pico-8 play session: no input (idle), after a click and taps of 🅾, ❎, 🅾+❎, 🅾 in the second before t = 0

[t = 1 s] idle ~1s (no d-pad/buttons)
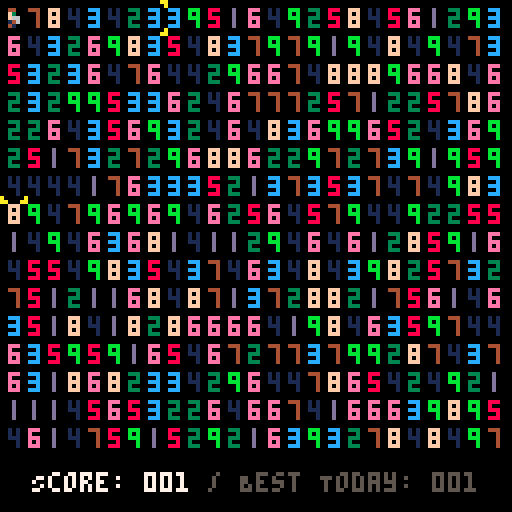

pico-8 cartridge
version 43
__lua__
-- PicoGreed
-- by Max Loiacono

-- #region Pico8 Helpers

INT_MAX = 32767

function us(s)
    return unpack(split(s))
end

function dgetd(i, d)
    local v = dget(i)
    return v != 0 and v or d
end

-- #endregion

-- #region State Machine

State = {}
State.__index = State

function State.new(init, update, draw, transparent_update, transparent_draw)
    return setmetatable(
        {
            init = init,
            update = update,
            draw = draw,
            transparent_update = transparent_update,
            transparent_draw = transparent_draw
        }, State
    )
end

_sm_state = {}

function sm_push(state, params, on_pop)
    add(_sm_state, { state = state, on_pop = on_pop })
    state:init(params)
end

function sm_pop(result)
    local entry = _sm_state[#_sm_state]
    del(_sm_state, entry)
    if entry.on_pop then
        entry.on_pop(result)
    end
end

function sm_clear()
    _sm_state = {}
end

function sm_update()
    for i = #_sm_state, 1, -1 do
        if i == 1 or not _sm_state[i].state.transparent_update then
            for j = i, #_sm_state do
                _sm_state[j].state:update()
            end
            break
        end
    end
end

function sm_draw()
    for i = #_sm_state, 1, -1 do
        if i == 1 or not _sm_state[i].state.transparent_draw then
            for j = i, #_sm_state do
                _sm_state[j].state:draw()
            end
            break
        end
    end
end

-- #endregion

-- #region Input Manager

poke(0x5f2d, 0x1)
BTN_PRIMARY, BTN_SECONDARY, BTN_UP, BTN_DOWN, BTN_LEFT, BTN_RIGHT, LMB, MMB, RMB = us "4,5,2,3,0,1,1,2,4"
BTN_GLYPHS = split "🅾️,❎,⬆️,⬇️,⬅️,➡️"
mouse_nx, mouse_ny, last_mouse, last_btn, mouse_down, mouse_up, mouse_x, mouse_y, prev_mouse_x, prev_mouse_y, mouse_just_down, _drag_start, drag_duration = us "0,0,0,0,0,0,0,0,0,0,0,0,0"
click_drag_start_x, click_drag_start_y, click_drag_end_x, click_drag_end_y = nil

function im_update()
    prev_mouse_x, prev_mouse_y, mouse_x, mouse_y, t, prev_mouse_down, mouse_down = mouse_x, mouse_y, stat(32), stat(33), time(), mouse_down, stat(34)
    mouse_up = prev_mouse_down & ~mouse_down
    mouse_just_down = ~prev_mouse_down & mouse_down

    if click_drag_end_x != nil then
        click_drag_start_x, click_drag_start_y, click_drag_end_x, click_drag_end_y = nil
    end
    if (mouse_just_down & LMB) != 0 then
        click_drag_start_x, click_drag_start_y, _drag_start = mouse_x, mouse_y, t
    end
    if (mouse_up & LMB) != 0 then
        click_drag_end_x, click_drag_end_y, drag_duration = mouse_x, mouse_y, t - _drag_start
    end

    mouse_nx, mouse_ny = mouse_x - prev_mouse_x, mouse_y - prev_mouse_y

    if mouse_down != 0 or mouse_up != 0 or mouse_nx != 0 or mouse_ny != 0 then
        last_mouse = t
    end

    if abs(last_mouse) <= 0.0667 then last_mouse = 0 end

    for b = 0, 5 do
        if btn(b) then last_btn = t end
    end
end

-- #endregion

-- #region UI Widgets

UI_PRIMARY_COLOR = 7
UI_SECONDARY_COLOR = 6
UI_BACKGROUND_COLOR = 0

function uiw_panel(x1, y1, x2, y2, pc, bg)
    rectfill(x1 - 1, y1 - 1, x2 + 1, y2 + 1, bg or UI_BACKGROUND_COLOR)
    rectfill(x1, y1, x2, y2, pc or UI_PRIMARY_COLOR)
    rectfill(x1 + 1, y1 + 1, x2 - 1, y2 - 1, bg or UI_BACKGROUND_COLOR)
end

UIWidget = {}
UIWidget.__index = UIWidget

function UIWidget.new(x, y, h, w)
    return setmetatable(
        {
            x = x,
            y = y,
            h = h,
            w = w,
            focused = false,
            clicked = false,
            neighbor_up = nil,
            neighbor_down = nil,
            neighbor_left = nil,
            neighbor_right = nil
        }, UIWidget
    )
end

function UIWidget:update()
    self.clicked = false
    if self.focused then
        if btnp(BTN_PRIMARY) then
            self.clicked = true
        elseif self.neighbor_up and btnp(BTN_UP) then
            self.neighbor_up.focused = true
            self.focused = false
        elseif self.neighbor_down and btnp(BTN_DOWN) then
            self.neighbor_down.focused = true
            self.focused = false
        elseif self.neighbor_left and btnp(BTN_LEFT) then
            self.neighbor_left.focused = true
            self.focused = false
        elseif self.neighbor_right and btnp(BTN_RIGHT) then
            self.neighbor_right.focused = true
            self.focused = false
        end
    end

    if click_drag_end_x != nil and click_drag_start_x != nil and click_drag_start_x >= self.x and click_drag_start_x <= self.x + self.w and click_drag_start_y >= self.y and click_drag_start_y <= self.y + self.h and click_drag_end_x >= self.x and click_drag_end_x <= self.x + self.w and click_drag_end_y >= self.y and click_drag_end_y <= self.y + self.h then
        self.focused, self.clicked = true, true
    end
end

function UIWidget:draw() end

function uiw_update(uiws)
    for uiw in all(uiws) do
        if mouse_just_down > 0 then
            uiw.focused = false
        end

        fs = uiw.focused
        uiw:update()

        if fs != uiw.focused then
            return
        end
    end
end

function uiw_draw(uiws)
    for uiw in all(uiws) do
        uiw:draw()
    end
end

---------------------------------------------

UIButton = {}
UIButton.__index = UIButton
setmetatable(UIButton, { __index = UIWidget })

function UIButton.new(tx, ty, tw, label)
    local self = UIWidget.new(tx * 8, ty * 8, 8, tw * 8)
    setmetatable(self, UIButton)

    self.label = label

    return self
end

function UIButton:draw()
    uiw_panel(self.x - 1, self.y - 1, self.x + self.w + 1, self.y + self.h + 1, UI_PRIMARY_COLOR)

    if self.focused then
        spr(180, self.x - 9, self.y + 1)
        spr(180, self.x + self.w + 2, self.y + 1, 1, 1, true)
    end

    twp = #self.label * 4

    print(self.label, self.x + flr((self.w - twp) / 2) + 1, self.y + 2, UI_PRIMARY_COLOR)
end

UIComboBoxH = {}
UIComboBoxH.__index = UIComboBoxH
setmetatable(UIComboBoxH, { __index = UIWidget })

function UIComboBoxH.new(tx, ty, tw, options, selected)
    local self = UIWidget.new(tx * 8, ty * 8, 8, tw * 8)
    setmetatable(self, UIComboBoxH)

    self.options = options
    self.selected = selected != nil and selected or 1

    return self
end

function UIComboBoxH:update()
    self.clicked = false
    if self.focused then
        if btnp(BTN_PRIMARY) then
            self.clicked = true
        elseif self.neighbor_up and btnp(BTN_UP) then
            self.neighbor_up.focused = true
            self.focused = false
        elseif self.neighbor_down and btnp(BTN_DOWN) then
            self.neighbor_down.focused = true
            self.focused = false
        elseif btnp(BTN_RIGHT) then
            self.focused = true
            self.selected = min(#self.options, self.selected + 1)
        elseif btnp(BTN_LEFT) then
            self.focused = true
            self.selected = max(1, self.selected - 1)
        end
    end

    if click_drag_end_x != nil and click_drag_start_x != nil and click_drag_start_x >= self.x and click_drag_start_x <= self.x + self.w and click_drag_start_y >= self.y and click_drag_start_y <= self.y + self.h and click_drag_end_x >= self.x and click_drag_end_x <= self.x + self.w and click_drag_end_y >= self.y and click_drag_end_y <= self.y + self.h then
        self.focused, self.clicked = true, true
        self.selected += 1
        if self.selected > #self.options then
            self.selected = 1
        end
    end
end

function UIComboBoxH:draw()
    uiw_panel(self.x - 1, self.y - 1, self.x + self.w + 1, self.y + self.h + 1, UI_PRIMARY_COLOR)

    if self.focused and self.selected > 1 then
        spr(180, self.x - 9, self.y + 1, 1, 1, true)
    end
    if self.focused and self.selected < #self.options then
        spr(180, self.x + self.w + 2, self.y + 1, 1, 1)
    end

    label = self.options[self.selected].name
    twp = #label * 4

    print(label, self.x + flr((self.w - twp) / 2), self.y + 2, UI_PRIMARY_COLOR)
end

-- #endregion

-- #region Constants and globals

cartdata("picogreed_76193be1c403") -- savedata: 1 - animation speed; 2 - last gamemode; 4 - all time high score; 5 - 100% count; 6 - todays date; 7 - high score today;
APP_TITLE, APP_AUTHOR, APP_URL = us "PicoGreed,Max Loiacono,anthracitesoftware.com"
APP_VERSION = "1.0"
DELTA = 0.01666666667
IRAND = rnd(INT_MAX)
DIRS = { { x = -1, y = 0 }, { x = 1, y = 0 }, { x = 0, y = -1 }, { x = 0, y = 1 } }
TILE_W, TILE_H, TILE_P, GRID_O = us "3,5,2,2"
ANIMATION_SPEED = dgetd(1, 2)
WIN_COUNT = dgetd(5, 0)

score, high_score_all_time, high_score_today, grid, pos, date = 0, 0, 0
last_dir = { x = 1, y = 0 }

-- #endregion

-- #region Helpers

function get_date_str(y, m, d)
    local y = y or stat(90)
    local m = m or stat(91)
    local d = d or stat(92)

    return "" .. y .. "-" .. sub("0" .. m, -1) .. "-" .. sub("0" .. d, -1)
end

function date_to_number(date)
    local y, m, d = unpack(split(date, "-"))
    return y + m / 100 + d / 10000
end

function date_to_str(date)
    local y, m, d = flr(date), flr((date * 100) % 100), flr((date * 10000) % 100)
    return get_date_str(y, m, d)
end

function score_to_str(score)
    return sub("000" .. score, -3)
end

function mkgrid(rows, cols, seed)
    if seed then
        srand(seed)
    else
        srand(IRAND)
        IRAND = rnd(INT_MAX)
    end
    local grid = {}
    for r = 1, rows do
        grid[r] = {}
        for c = 1, cols do
            grid[r][c] = flr(rnd(9) + 1)
        end
    end
    return grid
end

function check_valid_move(dir)
    local rows, cols = #grid, #grid[1]
    local fx, fy = pos.x + dir.x, pos.y + dir.y
    if fx < 1 or fx > cols or fy < 1 or fy > rows then
        return 0
    end
    local n = grid[fy][fx]
    if n <= 0 then
        return 0
    end
    local nx, ny = pos.x + dir.x * n, pos.y + dir.y * n
    if nx < 1 or nx > cols or ny < 1 or ny > rows then
        return 0
    end
    for i = 1, n do
        if grid[pos.y + dir.y * i][pos.x + dir.x * i] <= 0 then
            return 0
        end
    end
    return n
end

function get_valid_moves()
    local moves = {}
    for i = 1, #DIRS do
        local dir = DIRS[i]
        add(moves, check_valid_move(dir))
    end
    return moves
end

function draw_mouse()
	if last_mouse > last_btn then
		spr(1, mouse_x, mouse_y)
	end
end

function draw_grid()
    local rows, cols = #grid, #grid[1]
    for r = 0, rows - 1 do
        for c = 0, cols - 1 do
            local n = grid[r + 1][c + 1]
            local x, y = c * TILE_W + c * TILE_P + GRID_O, r * TILE_H + r * TILE_P + GRID_O
            if n > 0 then
                spr(47 + n, x, y)
            elseif r + 1 != pos.y or c + 1 != pos.x then
                spr(16, x, y)
            end
        end
    end
end

function draw_player()
    spr(58 - last_dir.y, (pos.x - 1) * (TILE_W + TILE_P) + GRID_O, (pos.y - 1) * (TILE_H + TILE_P) + GRID_O, 0.375, 1, last_dir.x == -1)
end

function draw_guides()
    local moves = get_valid_moves()
    for i = 1, #DIRS do
        local dir = DIRS[i]
        local n = moves[i]
        if n > 0 then
            if dir.y != 0 then
                spr(17, (pos.x - 1) * (TILE_W + TILE_P), (pos.y + n * dir.y + min(dir.y, 0)) * (TILE_H + TILE_P), 0.875, 0.25, false, dir.y == 1)
            elseif dir.x != 0 then
                spr(18, (pos.x + n * dir.x + min(dir.x, 0)) * (TILE_W + TILE_P), (pos.y - 1) * (TILE_H + TILE_P), 0.25, 1.125, dir.x == 1, false)
            end
        end
    end
end

function draw_info()
    print("Score: " .. score_to_str(score), 8, 118, 7)
    if not date then
        if WIN_COUNT == 0 then
            print("/ High Score: " .. score_to_str(high_score_all_time), 52, 118, 5)
        else
            print(" / Win Count: " .. WIN_COUNT, 52, 118, 5)
        end
    else
        print("/ Best Today: " .. score_to_str(high_score_today), 52, 118, 5)
    end
end

-- #endregion

-- #region States

STATE_TITLE = nil

STATE_GAME_OVER = State.new(
    function(self, win)
        self.win = win
        self.t = 0
        sfx(2)

        if win then
            WIN_COUNT += 1
            dset(5, WIN_COUNT)
        end
    end,
    function(self)
        if self.t < 0.5 then
            self.t += DELTA
        else
            if btnp(BTN_PRIMARY) or btnp(BTN_SECONDARY) or mouse_just_down & LMB > 0 then
                sm_clear()
                sm_push(STATE_TITLE, 0.1)
                return
            end
        end
    end,
    function(self)
        draw_grid()
        draw_player()
        draw_info()
        if self.t >= 0.5 then
            rect(0, 6 * 8, 127, 9 * 8, 6)
            rectfill(1, 6 * 8 + 1, 126, 9 * 8 - 1, 0)
            local msg = self.win and "!CLEARED!" or "GAME OVER"
            print(msg, 62 - #msg * 2, 6 * 8 + 6, 7)
            msg = "Press 🅾️/❎ to continue"
            print(msg, 60 - #msg * 2, 7 * 8 + 6, 7)
        end
    end
)

STATE_PLAY_MOVE = State.new(
    function(self, dir)
        self.dir = dir
        self.t = 0
        self.lpos = { x = pos.x, y = pos.y }
        self.n = grid[pos.y + dir.y][pos.x + dir.x]
        last_dir = dir
    end,
    function(self)
        local initial = self.t
        self.t += ANIMATION_SPEED * DELTA * 50
        local ma = flr(min(self.n, self.t))
        local mi = flr(max(1, initial + 1))

        for i = mi, ma do
            score += 1
            sfx(0)
            if score > high_score_all_time then
                high_score_all_time = score
            end
            if score > high_score_today then
                high_score_today = score
            end
            grid[self.lpos.y + self.dir.y * i][self.lpos.x + self.dir.x * i] = 0
        end
        pos.x = self.lpos.x + self.dir.x * min(self.n, self.t)
        pos.y = self.lpos.y + self.dir.y * min(self.n, self.t)

        if self.t >= self.n then
            local game_over = true
            local win = true
            local moves = get_valid_moves()
            for i = 1, #moves do
                if moves[i] > 0 then
                    game_over = false
                    break
                end
            end
            if game_over then
                for r = 1, #grid do
                    for c = 1, #grid[1] do
                        if grid[r][c] > 0 then
                            win = false
                            break
                        end
                    end
                end
            end

            sm_pop({ game_over = game_over, win = win })
            if WIN_COUNT == 0 and score >= high_score_all_time then
                high_score_all_time = score
                dset(4, high_score_all_time)
            end

            if score >= high_score_today then
                high_score_today = score
                dset(7, high_score_today)
            end
        end
    end,
    function(self)
        draw_grid()
        draw_player()
        draw_info()
    end
)

STATE_PLAY_IDLE = State.new(
    function(self)
    end,
    function(self)
        local dir = nil
        local ns = get_valid_moves()

        for i = 1, #DIRS do
            if btnp(i - 1) then
                dir = DIRS[i]
                break
            end

            local x1 = (pos.x + DIRS[i].x * ns[i] - 1) * (TILE_W + TILE_P) + GRID_O
            local x2 = x1 + TILE_W
            local y1 = (pos.y + DIRS[i].y * ns[i] - 1) * (TILE_H + TILE_P) + GRID_O
            local y2 = y1 + TILE_H
            if click_drag_end_x != nil and click_drag_end_x >= x1 and click_drag_end_x <= x2 and click_drag_end_y >= y1 and click_drag_end_y <= y2 and drag_duration < 0.2 and abs(click_drag_end_x - click_drag_start_x) + abs(click_drag_end_y - click_drag_start_y) < 25 then
                dir = DIRS[i]
                break
            end
        end
        if not dir and click_drag_end_x != nil and drag_duration < 1 then
            local dx = click_drag_end_x - click_drag_start_x
            local dy = click_drag_end_y - click_drag_start_y
            if abs(dx) + abs(dy) > 25 then
                if abs(dx) > abs(dy) then
                    dir = DIRS[dx > 0 and 2 or 1]
                else
                    dir = DIRS[dy > 0 and 4 or 3]
                end
            end
        end

        if dir and check_valid_move(dir) > 0 then
            sm_push(
                STATE_PLAY_MOVE, dir, function(result)
                    if result.game_over then
                        sm_push(STATE_GAME_OVER, result.win)
                    end
                end
            )
        end
    end,
    function(self)
        draw_grid()
        draw_player()
        draw_info()
        draw_guides()
    end
)

STATE_PLAY_INIT = State.new(
    function(self, daily)
        grid = mkgrid(16, 25, daily and date_to_number(get_date_str()) or nil)
        -- this can never change or it will break high scores
        grid[1][1] = 0
        pos = { x = 1, y = 1 }

        high_score_all_time = dgetd(4, 1)
        if daily then
            date = date_to_number(get_date_str())
            if dgetd(6, 0) != date then
                dset(6, date)
                dset(7, 0)
            end
        else
            date = nil
        end
        high_score_today = dgetd(7, 1)
        score = 1
        sm_pop()
        sm_push(STATE_PLAY_IDLE)
        sfx(1)
    end,
    function() end,
    function() end
)

STATE_SETTINGS = State.new(
    function(self)
        self.cb_speed = UIComboBoxH.new(3, 12, 10, { { name = "Slow" }, { name = "Normal" }, { name = "Fast" } }, dgetd(1, 2))
        self.btn_back = UIButton.new(3, 14, 10, "Back")
        self.btn_back.focused = true
        self.cb_speed.neighbor_down = self.btn_back
        self.btn_back.neighbor_up = self.cb_speed
        self.last_speed = self.cb_speed.selected
    end,
    function(self)
        uiw_update({ self.cb_speed, self.btn_back })

        if self.cb_speed.selected != self.last_speed then
            self.last_speed = self.cb_speed.selected
            ANIMATION_SPEED = self.last_speed == 1 and 0.25 or self.last_speed == 2 and 1 or 100
            dset(1, self.last_speed)
        end

        if self.btn_back.clicked then
            sm_pop()
        end
    end,
    function(self)
        print(APP_TITLE .. " v" .. APP_VERSION, 4.5 * 8, 3 * 8, 7)
        print(APP_AUTHOR, 5 * 8, 4 * 8, 7)
        print(APP_URL, 3 * 8, 5 * 8, 7)
        print("Animation Speed", 3 * 8, 11 * 8, 7)
        uiw_draw({ self.cb_speed, self.btn_back })
    end
)

STATE_TITLE = State.new(
    function(self, input_delay)
        self.btn_play_daily = UIButton.new(3, 8, 10, "Daily Challenge")
        self.btn_play_random = UIButton.new(3, 10, 10, "Random Game")
        self.btn_settings = UIButton.new(8, 12, 5, "Settings")
        self.btn_quit = UIButton.new(3, 12, 4, "Quit")
        self.btn_play_daily.neighbor_down = self.btn_play_random
        self.btn_play_random.neighbor_up = self.btn_play_daily
        self.btn_play_random.neighbor_down = self.btn_quit
        self.btn_settings.neighbor_up = self.btn_play_random
        self.btn_settings.neighbor_left = self.btn_quit
        self.btn_quit.neighbor_up = self.btn_play_random
        self.btn_quit.neighbor_right = self.btn_settings
        self.input_delay = input_delay and input_delay or 0
        self.t = 0

        grid = mkgrid(18, 25)

        gm = dgetd(2, 0)
        if gm == 0 then
            self.btn_play_daily.focused = true
        elseif gm == 1 then
            self.btn_play_random.focused = true
        end
    end,
    function(self)
        if self.t >= self.input_delay then
            uiw_update({ self.btn_play_daily, self.btn_play_random, self.btn_settings, self.btn_quit })
        else
            self.t += DELTA
        end

        if self.btn_play_daily.clicked then
            dset(2, 0)
            sm_push(STATE_PLAY_INIT, true)
        elseif self.btn_play_random.clicked then
            dset(2, 1)
            sm_push(STATE_PLAY_INIT, false)
        elseif self.btn_settings.clicked then
            sm_push(STATE_SETTINGS)
        elseif self.btn_quit.clicked then
            cls()
			extcmd("shutdown")
			stop()
        end
    end,
    function(self)
        draw_grid()
        uiw_panel(16, 16, 127 - 16, 40, UI_PRIMARY_COLOR)
        uiw_panel(16, 56, 127 - 16, 127 - 16, UI_PRIMARY_COLOR)
        map(0, 0, 2, 0, 16, 16)
        uiw_draw({ self.btn_play_daily, self.btn_play_random, self.btn_settings, self.btn_quit })
    end
)

-- #endregion

ANIMATION_SPEED = ANIMATION_SPEED == 1 and 0.25 or ANIMATION_SPEED == 2 and 1 or 100
sm_push(STATE_TITLE)

function _update60()
    im_update()
    sm_update()
end

function _draw()
    cls()
    sm_draw()
    draw_mouse()
end
__gfx__
00000000550000000000000000000000000000000000000000000000000000000000000000000000000000000000000000000000000000000000000000000000
00000000575000000000000000000000000000000000000000000000000000000000000000000000000000000000000000000000000000000000000000000000
00700700577500000000000000000000000000000000000000000000000000000000000000000000000000000000000000000000000000000000000000000000
00077000577750000000000000000000000000000000000000000000000000000000000000000000000000000000000000000000000000000000000000000000
00077000055500000000000000000000000000000000000000000000000000000000000000000000000000000000000000000000000000000000000000000000
00700700000000000000000000000000000000000000000000000000000000000000000000000000000000000000000000000000000000000000000000000000
00000000000000000000000000000000000000000000000000000000000000000000000000000000000000000000000000000000000000000000000000000000
00000000000000000000000000000000000000000000000000000000000000000000000000000000000000000000000000000000000000000000000000000000
50500000aa000aa0aa00000000000000000000000000000000000000000000000000000000000000000000000000000000000000000000000000000000000000
00000000a00000a0a000000000000000000000000000000000000000000000000000000000000000000000000000000000000000000000000000000000000000
50500000000000000000000000000000000000000000000000000000000000000000000000000000000000000000000000000000000000000000000000000000
00000000000000000000000000000000000000000000000000000000000000000000000000000000000000000000000000000000000000000000000000000000
50500000000000000000000000000000000000000000000000000000000000000000000000000000000000000000000000000000000000000000000000000000
00000000000000000000000000000000000000000000000000000000000000000000000000000000000000000000000000000000000000000000000000000000
00000000000000000000000000000000000000000000000000000000000000000000000000000000000000000000000000000000000000000000000000000000
0000000000000000a000000000000000000000000000000000000000000000000000000000000000000000000000000000000000000000000000000000000000
0000000000000000aa00000000000000000000000000000000000000000000000000000000000000000000000000000000000000000000000000000000000000
00000000000000000000000000000000000000000000000000000000000000000000000000000000000000000000000000000000000000000000000000000000
00000000000000000000000000000000000000000000000000000000000000000000000000000000000000000000000000000000000000000000000000000000
00000000000000000000000000000000000000000000000000000000000000000000000000000000000000000000000000000000000000000000000000000000
00000000000000000000000000000000000000000000000000000000000000000000000000000000000000000000000000000000000000000000000000000000
00000000000000000000000000000000000000000000000000000000000000000000000000000000000000000000000000000000000000000000000000000000
00000000000000000000000000000000000000000000000000000000000000000000000000000000000000000000000000000000000000000000000000000000
00000000000000000000000000000000000000000000000000000000000000000000000000000000000000000000000000000000000000000000000000000000
0d00000033300000ccc000001010000088800000eee0000044400000fff00000bbb0000044000000440000000440000000000000000000000000000000000000
0d0000000030000000c000001010000080000000e000000000400000f0f00000b0b0000033600000f30000006440000000000000000000000000000000000000
0d00000033300000ccc000001110000088800000eee0000000400000fff00000bbb00000ff400000f66000006ff0000000000000000000000000000000000000
0d0000003000000000c000000010000000800000e0e0000000400000f0f0000000b0000011600000146000004110000000000000000000000000000000000000
0d00000033300000ccc000000010000088800000eee0000000400000fff0000000b0000011000000410000000110000000000000000000000000000000000000
00000000000000000000000000000000000000000000000000000000000000000000000000000000000000000000000000000000000000000000000000000000
00000000000000000000000000000000000000000000000000000000000000000000000000000000000000000000000000000000000000000000000000000000
00000000000000000000000000000000000000000000000000000000000000000000000000000000000000000000000000000000000000000000000000000000
88011033000000000000000000000000000000000000000000000000000000000000000000000000000000000000000000000000000000000000000000000000
55555550000000000000000000000000000000000000000000000000000000000000000000000000000000000000000000000000000000000000000000000000
55555550000000000000000000000000000000000000000000000000000000000000000000000000000000000000000000000000000000000000000000000000
dd022554000000000000000000000000000000000000000000000000000000000000000000000000000000000000000000000000000000000000000000000000
dd022554000000000000000000000000000000000000000000000000000000000000000000000000000000000000000000000000000000000000000000000000
00000550000000000000000000000000000000000000000000000000000000000000000000000000000000000000000000000000000000000000000000000000
cc08855f000000000000000000000000000000000000000000000000000000000000000000000000000000000000000000000000000000000000000000000000
cc08855f000000000000000000000000000000000000000000000000000000000000000000000000000000000000000000000000000000000000000000000000
00000000ddddddd003300ccccccc00111111110088888800eeeeee004444440022222200bbbbbb000ff000000000000000000000000000000000000000000000
00000000ddddddd003300ccccccc00111111110088888800eeeeee004444440022222200bbbbbbb00ff000000000000000000000000000000000000000000000
00000000dd000dd003300cc0000000110000110088000000ee00ee004400000022000000bb000bb00ff000000000000000000000000000000000000000000000
00000000dd000dd003300cc0000000110000110088088800eeeeee004444440022222200bb000bb00ff000000000000000000000000000000000000000000000
00000000ddddddd003300cc0000000110000110088088800eeeeee004444440022222200bb000bb00ff000000000000000000000000000000000000000000000
00000000ddddddd003300cc0000000110000110088008800eeeee0004400000022000000bb000bb0000000000000000000000000000000000000000000000000
00000000dd00000003300ccccccc00111111110088888800ee0eee004444440022222200bbbbbbb00ff000000000000000000000000000000000000000000000
00000000dd00000003300ccccccc00111111110088888800ee00ee004444440022222200bbbbbb000ff000000000000000000000000000000000000000000000
00000000000000000000000000000000000000000000000000000000000000000000000000000000000000000000000000000000000000000000000000000000
00000000000000000000000000000000000000000000000000000000000000000000000000000000000000000000000000000000000000000000000000000000
00000000000000000000000000000000000000000000000000000000000000000000000000000000000000000000000000000000000000000000000000000000
00000000000000000000000000000000000000000000000000000000000000000000000000000000000000000000000000000000000000000000000000000000
00000000000000000000000000000000000000000000000000000000000000000000000000000000000000000000000000000000000000000000000000000000
00000000000000000000000000000000000000000000000000000000000000000000000000000000000000000000000000000000000000000000000000000000
00000000000000000000000000000000000000000000000000000000000000000000000000000000000000000000000000000000000000000000000000000000
00000000000000000000000000000000000000000000000000000000000000000000000000000000000000000000000000000000000000000000000000000000
00000000000000000000000000000000000000000000000000000000000000000000000000000000000000000000000000000000000000000000000000000000
00000000000000000000000000000000000000000000000000000000000000000000000000000000000000000000000000000000000000000000000000000000
00000000000000000000000000000000000000000000000000000000000000000000000000000000000000000000000000000000000000000000000000000000
00000000000000000000000000000000000000000000000000000000000000000000000000000000000000000000000000000000000000000000000000000000
00000000000000000000000000000000000000000000000000000000000000000000000000000000000000000000000000000000000000000000000000000000
00000000000000000000000000000000000000000000000000000000000000000000000000000000000000000000000000000000000000000000000000000000
00000000000000000000000000000000000000000000000000000000000000000000000000000000000000000000000000000000000000000000000000000000
00000000000000000000000000000000000000000000000000000000000000000000000000000000000000000000000000000000000000000000000000000000
00000000000000000000000000000000000000000000000000000000000000000000000000000000000000000000000000000000000000000000000000000000
00000000000000000000000000000000000000000000000000000000000000000000000000000000000000000000000000000000000000000000000000000000
00000000000000000000000000000000000000000000000000000000000000000000000000000000000000000000000000000000000000000000000000000000
00000000000000000000000000000000000000000000000000000000000000000000000000000000000000000000000000000000000000000000000000000000
00000000000000000000000000000000000000000000000000000000000000000000000000000000000000000000000000000000000000000000000000000000
00000000000000000000000000000000000000000000000000000000000000000000000000000000000000000000000000000000000000000000000000000000
00000000000000000000000000000000000000000000000000000000000000000000000000000000000000000000000000000000000000000000000000000000
00000000000000000000000000000000000000000000000000000000000000000000000000000000000000000000000000000000000000000000000000000000
00000000000000000000000000000000000000000000000000000000000000000000000000000000000000000000000000000000000000000000000000000000
00000000000000000000000000000000000000000000000000000000000000000000000000000000000000000000000000000000000000000000000000000000
00000000000000000000000000000000000000000000000000000000000000000000000000000000000000000000000000000000000000000000000000000000
00000000000000000000000000000000000000000000000000000000000000000000000000000000000000000000000000000000000000000000000000000000
00000000000000000000000000000000000000000000000000000000000000000000000000000000000000000000000000000000000000000000000000000000
00000000000000000000000000000000000000000000000000000000000000000000000000000000000000000000000000000000000000000000000000000000
00000000000000000000000000000000000000000000000000000000000000000000000000000000000000000000000000000000000000000000000000000000
00000000000000000000000000000000000000000000000000000000000000000000000000000000000000000000000000000000000000000000000000000000
00000000000000000000000000000000000000000000000000000000000000000000000000000000000000000000000000000000000000000000000000000000
00000000000000000000000000000000000000000000000000000000000000000000000000000000000000000000000000000000000000000000000000000000
00000000000000000000000000000000000000000000000000000000000000000000000000000000000000000000000000000000000000000000000000000000
00000000000000000000000000000000000000000000000000000000000000000000000000000000000000000000000000000000000000000000000000000000
00000000000000000000000000000000000000000000000000000000000000000000000000000000000000000000000000000000000000000000000000000000
00000000000000000000000000000000000000000000000000000000000000000000000000000000000000000000000000000000000000000000000000000000
00000000000000000000000000000000000000000000000000000000000000000000000000000000000000000000000000000000000000000000000000000000
00000000000000000000000000000000000000000000000000000000000000000000000000000000000000000000000000000000000000000000000000000000
00000000000000000000000000000000000000000000000000000000000000000000000000000000000000000000000000000000000000000000000000000000
00000000000000000000000000000000000070000000000000000000000000000000000000000000000000000000000000000000000000000000000000000000
00000000000000000000000000000000000007000000000000000000000000000000000000000000000000000000000000000000000000000000000000000000
00000000000000000000000000000000000000700000000000000000000000000000000000000000000000000000000000000000000000000000000000000000
00000000000000000000000000000000000000700000000000000000000000000000000000000000000000000000000000000000000000000000000000000000
00000000000000000000000000000000000007000000000000000000000000000000000000000000000000000000000000000000000000000000000000000000
00000000000000000000000000000000000070000000000000000000000000000000000000000000000000000000000000000000000000000000000000000000
__map__
0000000000000000000000000000000000000000000000000000000000000000000000000000000000000000000000000000000000000000000000000000000000000000000000000000000000000000000000000000000000000000000000000000000000000000000000000000000000000000000000000000000000000000
0000000000000000000000000000000000000000000000000000000000000000000000000000000000000000000000000000000000000000000000000000000000000000000000000000000000000000000000000000000000000000000000000000000000000000000000000000000000000000000000000000000000000000
0000000000000000000000000000000000000000000000000000000000000000000000000000000000000000000000000000000000000000000000000000000000000000000000000000000000000000000000000000000000000000000000000000000000000000000000000000000000000000000000000000000000000000
0000005152535455565757595a00000000000000000000000000000000000000000000000000000000000000000000000000000000000000000000000000000000000000000000000000000000000000000000000000000000000000000000000000000000000000000000000000000000000000000000000000000000000000
0000000000000000000000000000000000000000000000000000000000000000000000000000000000000000000000000000000000000000000000000000000000000000000000000000000000000000000000000000000000000000000000000000000000000000000000000000000000000000000000000000000000000000
0000000000000000000000000000000000000000000000000000000000000000000000000000000000000000000000000000000000000000000000000000000000000000000000000000000000000000000000000000000000000000000000000000000000000000000000000000000000000000000000000000000000000000
0000000000000000000000000000000000000000000000000000000000000000000000000000000000000000000000000000000000000000000000000000000000000000000000000000000000000000000000000000000000000000000000000000000000000000000000000000000000000000000000000000000000000000
0000000000000000000000000000000000000000000000000000000000000000000000000000000000000000000000000000000000000000000000000000000000000000000000000000000000000000000000000000000000000000000000000000000000000000000000000000000000000000000000000000000000000000
0000000000000000000000000000000000000000000000000000000000000000000000000000000000000000000000000000000000000000000000000000000000000000000000000000000000000000000000000000000000000000000000000000000000000000000000000000000000000000000000000000000000000000
0000000000000000000000000000000000000000000000000000000000000000000000000000000000000000000000000000000000000000000000000000000000000000000000000000000000000000000000000000000000000000000000000000000000000000000000000000000000000000000000000000000000000000
0000000000000000000000000000000000000000000000000000000000000000000000000000000000000000000000000000000000000000000000000000000000000000000000000000000000000000000000000000000000000000000000000000000000000000000000000000000000000000000000000000000000000000
0000000000000000000000000000000000000000000000000000000000000000000000000000000000000000000000000000000000000000000000000000000000000000000000000000000000000000000000000000000000000000000000000000000000000000000000000000000000000000000000000000000000000000
0000000000000000000000000000000000000000000000000000000000000000000000000000000000000000000000000000000000000000000000000000000000000000000000000000000000000000000000000000000000000000000000000000000000000000000000000000000000000000000000000000000000000000
0000000000000000000000000000000000000000000000000000000000000000000000000000000000000000000000000000000000000000000000000000000000000000000000000000000000000000000000000000000000000000000000000000000000000000000000000000000000000000000000000000000000000000
0000000000000000000000000000000000000000000000000000000000000000000000000000000000000000000000000000000000000000000000000000000000000000000000000000000000000000000000000000000000000000000000000000000000000000000000000000000000000000000000000000000000000000
0000000000000000000000000000000000000000000000000000000000000000000000000000000000000000000000000000000000000000000000000000000000000000000000000000000000000000000000000000000000000000000000000000000000000000000000000000000000000000000000000000000000000000
0000000000000000000000000000000039000000000000000000000000000000000000000000000000000000000000000000000000000000000000000000000000000000000000000000000000000000000000000000000000000000000000000000000000000000000000000000000000000000000000000000000000000000
